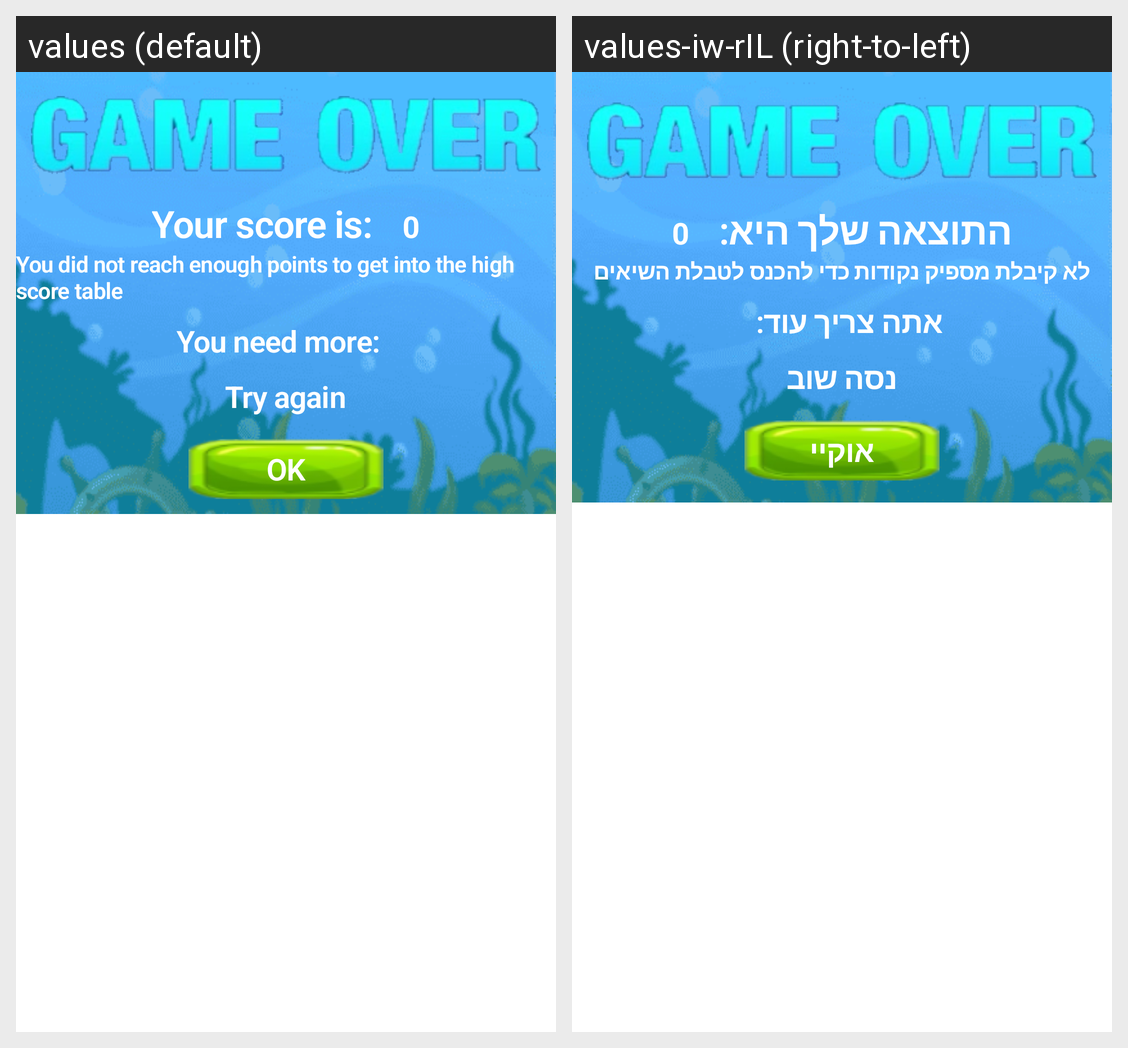

Locale-by-locale string values for the Android screen shown in this grid:
Android screen res/layout/loser.xml rendered under 2 locales, left to right: values (default), values-iw-rIL (right-to-left). Device: Nexus 5 (rendered at 1080×1920; each locale shown at half size, 540×960, under a caption strip naming it); theme Theme.UnderTheSea.
Strings drawn on this screen, with the default value and each locale's value (text and hints the layout hard-codes, and strings that could not be matched under every locale, appear in the picture but are not listed):

your_score_is_text
  values: Your score is:
  values-iw-rIL: התוצאה שלך היא:

didnt_reach
  values: You did not reach enough points to get into the high score table
  values-iw-rIL: לא קיבלת מספיק נקודות כדי להכנס לטבלת השיאים

you_need_more
  values: You need more:
  values-iw-rIL: אתה צריך עוד:

try_again
  values: Try again
  values-iw-rIL: נסה שוב

ok_btn
  values: OK
  values-iw-rIL: אוקיי
